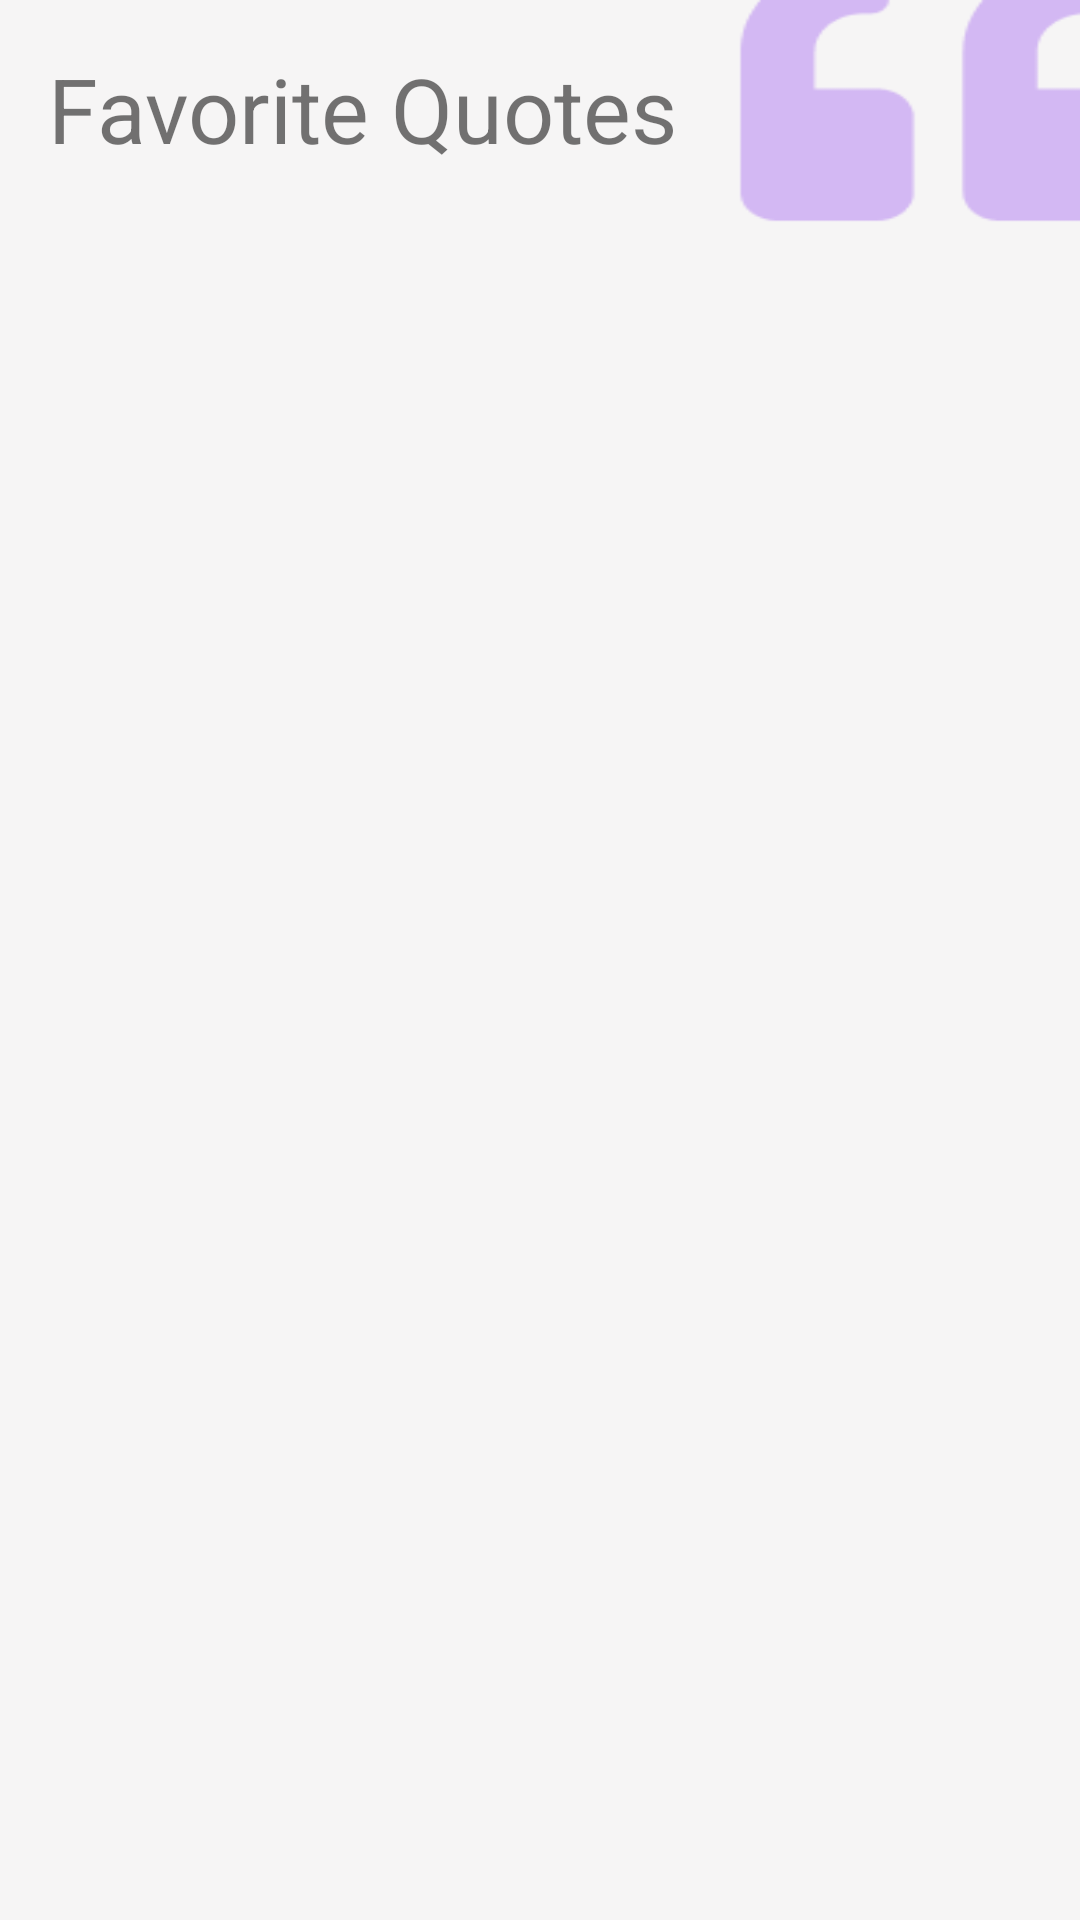

This screen was rendered from an Android layout file. Write that file and the resources it references.
<!-- AndroidManifest.xml: application theme Theme.Kuotes -->
<!-- res/layout/fragment_favorite.xml -->
<?xml version="1.0" encoding="utf-8"?>
<FrameLayout xmlns:android="http://schemas.android.com/apk/res/android"
    xmlns:app="http://schemas.android.com/apk/res-auto"
    xmlns:tools="http://schemas.android.com/tools"
    android:layout_width="match_parent"
    android:layout_height="match_parent"
    tools:context=".view.fragment.FavoriteFragment"
    android:background="@drawable/favo_back">

    <ScrollView
        android:layout_width="match_parent"
        android:layout_height="match_parent">

        <androidx.constraintlayout.widget.ConstraintLayout
            android:layout_width="match_parent"
            android:layout_height="match_parent">

            <TextView
                android:id="@+id/favo_tvTitle"
                android:layout_width="wrap_content"
                android:layout_height="wrap_content"
                android:layout_marginStart="16dp"
                android:layout_marginTop="16dp"
                android:text="Favorite Quotes"
                android:textSize="30dp"
                app:layout_constraintStart_toStartOf="parent"
                app:layout_constraintTop_toTopOf="parent" />

            <androidx.recyclerview.widget.RecyclerView
                android:id="@+id/favo_rcv"
                android:layout_width="match_parent"
                android:layout_height="wrap_content"
                android:layout_marginTop="4dp"
                app:layout_constraintTop_toBottomOf="@id/favo_tvTitle"
                tools:listitem="@layout/item_list"/>

        </androidx.constraintlayout.widget.ConstraintLayout>

    </ScrollView>

</FrameLayout>
<!-- res/layout/item_list.xml (included above) -->
<?xml version="1.0" encoding="utf-8"?>
<androidx.cardview.widget.CardView xmlns:android="http://schemas.android.com/apk/res/android"
    xmlns:app="http://schemas.android.com/apk/res-auto"
    android:id="@+id/item_list_cv"
    android:layout_width="match_parent"
    android:layout_height="wrap_content"
    android:layout_margin="2dp"
    android:background="#FFFFFF"
    android:elevation="4dp"
    app:cardCornerRadius="8dp">

    <LinearLayout
        android:layout_width="match_parent"
        android:layout_height="match_parent"
        android:orientation="vertical"
        >

        <TextView
            android:paddingTop="10dp"
            android:paddingLeft="5dp"
            android:paddingRight="5dp"
            android:id="@+id/item_list_quotes"
            android:layout_width="match_parent"
            android:layout_height="match_parent"
            android:layout_weight="1"
            android:gravity="center"
            android:text="QUOTES DISINI"
            android:textSize="18sp" />

        <TextView
            android:layout_width="match_parent"
            android:layout_height="wrap_content"
            android:gravity="center"
            android:text="by" />

        <TextView
            android:id="@+id/item_list_author"
            android:layout_width="match_parent"
            android:layout_height="wrap_content"
            android:gravity="center"
            android:text="Author disini"
            android:textSize="13sp" />

        <LinearLayout
            android:layout_width="match_parent"
            android:layout_height="wrap_content"
            android:gravity="end"
            android:orientation="horizontal"
            android:paddingBottom="10dp"
            android:paddingRight="5dp"
            >

            <ImageView
                android:id="@+id/item_list_copy"
                android:layout_width="wrap_content"
                android:layout_height="wrap_content"
                android:layout_marginHorizontal="4dp"
                android:src="@drawable/ic_content_copy_24" />

            <ImageView
                android:id="@+id/item_list_favo"
                android:layout_width="wrap_content"
                android:layout_height="wrap_content"
                android:layout_marginHorizontal="4dp"
                android:src="@drawable/ic_favorite" />

        </LinearLayout>
    </LinearLayout>

</androidx.cardview.widget.CardView>
<!-- resources referenced by this layout -->
<resources>
  <!-- drawable favo_back: png bitmap (drawable, 4273 bytes) -->
  <!-- drawable ic_favorite (drawable) -->
  <vector android:height="24dp" android:tint="#9586A8"
      android:viewportHeight="24" android:viewportWidth="24"
      android:width="24dp" xmlns:android="http://schemas.android.com/apk/res/android">
      <path android:fillColor="@android:color/white" android:pathData="M12,21.35l-1.45,-1.32C5.4,15.36 2,12.28 2,8.5 2,5.42 4.42,3 7.5,3c1.74,0 3.41,0.81 4.5,2.09C13.09,3.81 14.76,3 16.5,3 19.58,3 22,5.42 22,8.5c0,3.78 -3.4,6.86 -8.55,11.54L12,21.35z"/>
  </vector>
  <style name="Theme.Kuotes" parent="Theme.MaterialComponents.DayNight.DarkActionBar">
          
          <item name="colorPrimary">@color/purple_500</item>
          <item name="colorPrimaryVariant">@color/purple_700</item>
          <item name="colorOnPrimary">@color/white</item>
          
          <item name="colorSecondary">@color/teal_200</item>
          <item name="colorSecondaryVariant">@color/teal_700</item>
          <item name="colorOnSecondary">@color/black</item>
          
          <item name="android:statusBarColor" tools:targetApi="l">?attr/colorPrimaryVariant</item>
          
      </style>
  <!-- not gathered from this repository: default colours our renderer supplied (Android Studio template values) -->
  <color name="purple_500">#FF6200EE</color>
  <color name="purple_700">#FF3700B3</color>
  <color name="teal_200">#FF03DAC5</color>
  <color name="teal_700">#FF018786</color>
  <color name="black">#FF000000</color>
  <color name="white">#FFFFFFFF</color>
</resources>
